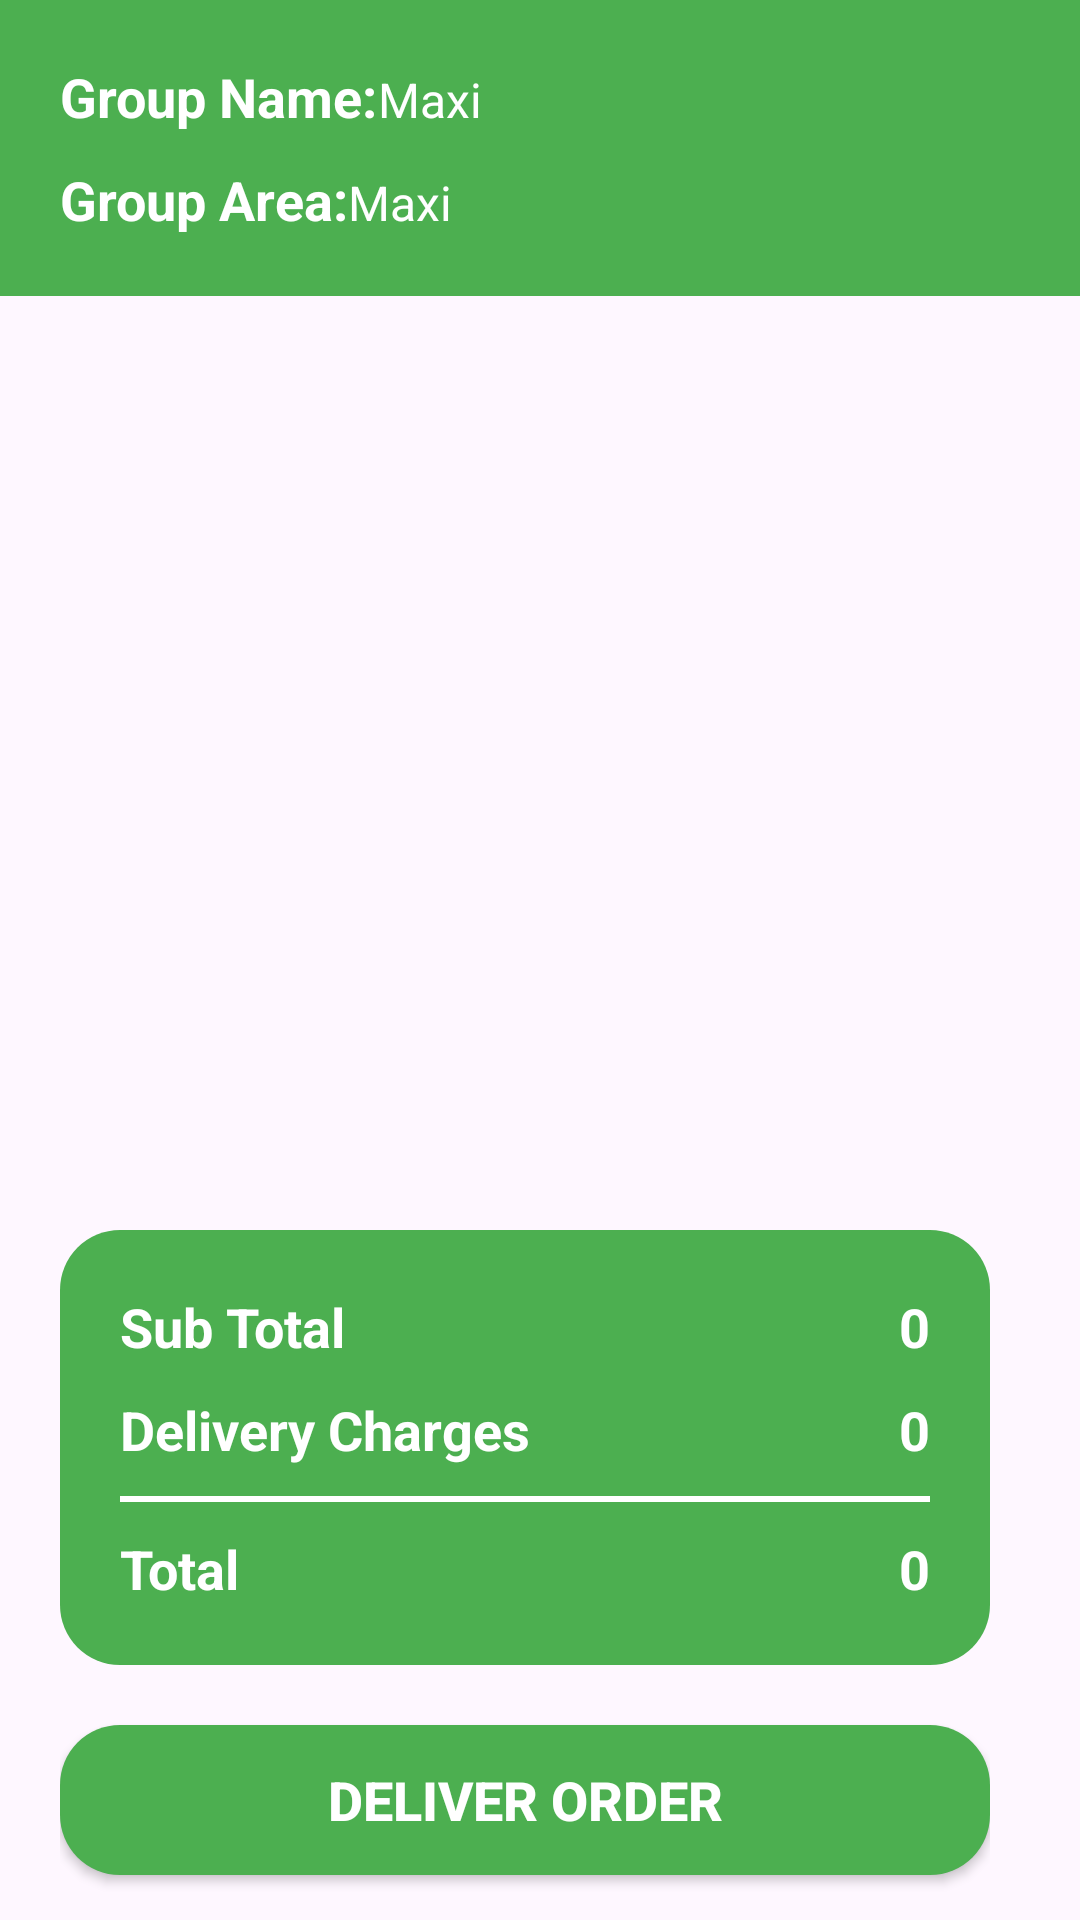

The Android layout XML behind this screen, and the referenced resources:
<!-- AndroidManifest.xml: application theme Theme.Vegeta_box -->
<!-- res/layout/activity_shopkeeper_show_order.xml -->
<?xml version="1.0" encoding="utf-8"?>
<RelativeLayout xmlns:android="http://schemas.android.com/apk/res/android"
    xmlns:app="http://schemas.android.com/apk/res-auto"
    xmlns:tools="http://schemas.android.com/tools"
    android:id="@+id/main"
    android:layout_width="match_parent"
    android:layout_height="match_parent"
    android:orientation="vertical"
    tools:context=".ShopkeeperShowOrder">


    <androidx.recyclerview.widget.RecyclerView
        android:id="@+id/shopkeeper_cart_recy"
        android:layout_width="match_parent"
        android:layout_height="match_parent"
        android:layout_marginTop="100dp"
        android:layout_marginBottom="240dp"
        tools:listitem="@layout/shopkeeper_order_list"/>
    <LinearLayout
        android:layout_width="match_parent"
        android:layout_height="wrap_content"
        android:background="#4CAF50"
        android:padding="20dp"
        android:orientation="horizontal">

        <LinearLayout
            android:layout_width="wrap_content"
            android:layout_height="wrap_content"
            android:orientation="vertical">

            <LinearLayout
                android:layout_width="match_parent"
                android:layout_height="wrap_content"
                android:orientation="horizontal">

                <TextView
                    android:layout_width="wrap_content"
                    android:layout_height="wrap_content"
                    android:textStyle="bold"
                    android:text="Group Name:"
                    android:textColor="#FFFFFF"
                    android:textSize="18sp"/>
                <TextView
                    android:id="@+id/shopkeeper_cart_group_name"
                    android:layout_width="wrap_content"
                    android:layout_height="wrap_content"
                    android:gravity="center"
                    android:text="Maxi"
                    android:textColor="#FFFFFF"
                    android:textSize="16sp"/>
            </LinearLayout>
            <LinearLayout
                android:layout_width="match_parent"
                android:layout_height="wrap_content"
                android:layout_marginTop="10dp"
                android:orientation="horizontal">

                <TextView
                    android:layout_width="wrap_content"
                    android:layout_height="wrap_content"
                    android:textStyle="bold"
                    android:text="Group Area:"
                    android:textColor="#FFFFFF"
                    android:textSize="18sp"/>
                <TextView
                    android:id="@+id/shopkeeper_cart_group_area"
                    android:layout_width="wrap_content"
                    android:layout_height="wrap_content"
                    android:gravity="center"
                    android:text="Maxi"
                    android:textColor="#FFFFFF"
                    android:textSize="16sp"/>
            </LinearLayout>
        </LinearLayout>
    </LinearLayout>
    <LinearLayout
        android:id="@+id/bill_contaner"
        android:layout_width="match_parent"
        android:layout_height="230dp"
        android:layout_marginLeft="20dp"
        android:layout_marginRight="30dp"
        android:layout_alignParentBottom="true"
        android:orientation="vertical">

        <LinearLayout
            android:layout_width="match_parent"
            android:layout_height="wrap_content"
            android:orientation="vertical"
            android:padding="20dp"
            android:backgroundTint="#4CAF50"
            android:background="@drawable/button_shape">

            <LinearLayout
                android:layout_width="match_parent"
                android:layout_height="wrap_content"
                android:orientation="horizontal">
                <TextView
                    android:layout_width="wrap_content"
                    android:layout_height="wrap_content"
                    android:textStyle="bold"
                    android:text="Sub Total"
                    android:textColor="#FFFFFF"
                    android:textSize="18sp"/>
                <TextView
                    android:id="@+id/shopkeeper_cart_sub_total"
                    android:layout_width="match_parent"
                    android:layout_height="wrap_content"
                    android:textStyle="bold"
                    android:text="0"
                    android:textAlignment="textEnd"
                    android:textColor="#FFFFFF"
                    android:textSize="18sp"/>
            </LinearLayout>
            <LinearLayout
                android:layout_width="match_parent"
                android:layout_height="wrap_content"
                android:layout_marginTop="10dp"
                android:orientation="horizontal">
                <TextView
                    android:layout_width="wrap_content"
                    android:layout_height="wrap_content"
                    android:textStyle="bold"
                    android:text="Delivery Charges"
                    android:textColor="#FFFFFF"
                    android:textSize="18sp"/>
                <TextView
                    android:id="@+id/shopkeeper_cart_group_delivery_charges"
                    android:layout_width="match_parent"
                    android:layout_height="wrap_content"
                    android:textStyle="bold"
                    android:text="0"
                    android:textAlignment="textEnd"
                    android:textColor="#FFFFFF"
                    android:textSize="18sp"/>
            </LinearLayout>

            <View
                android:layout_width="match_parent"
                android:layout_height="2dp"
                android:layout_marginTop="10dp"
                android:background="@color/white"
                android:layout_marginBottom="10dp"/>

            <LinearLayout
                android:layout_width="match_parent"
                android:layout_height="wrap_content"
                android:orientation="horizontal">
                <TextView
                    android:layout_width="wrap_content"
                    android:layout_height="wrap_content"
                    android:textStyle="bold"
                    android:text="Total"
                    android:textColor="#FFFFFF"
                    android:textSize="18sp"/>
                <TextView
                    android:id="@+id/shopkeeper_cart_group_total_bill"
                    android:layout_width="match_parent"
                    android:layout_height="wrap_content"
                    android:textStyle="bold"
                    android:text="0"
                    android:textAlignment="textEnd"
                    android:textColor="#FFFFFF"
                    android:textSize="18sp"/>
            </LinearLayout>

        </LinearLayout>
        <androidx.appcompat.widget.AppCompatButton
            android:id="@+id/shopkeeper_cart_group_delivery_order"
            android:layout_width="match_parent"
            android:layout_height="50dp"
            android:text="Deliver Order"
            android:textColor="@color/white"
            android:textSize="18sp"
            android:layout_marginTop="20dp"
            android:layout_marginBottom="20dp"
            android:backgroundTint="#4CAF50"
            android:textStyle="bold"
            android:background="@drawable/button_shape"/>
    </LinearLayout>
</RelativeLayout>
<!-- res/layout/shopkeeper_order_list.xml (included above) -->
<?xml version="1.0" encoding="utf-8"?>
<androidx.cardview.widget.CardView
    xmlns:android="http://schemas.android.com/apk/res/android"
    android:layout_width="match_parent"
    android:layout_height="wrap_content"
    xmlns:app="http://schemas.android.com/apk/res-auto"
    android:layout_marginLeft="20dp"
    android:layout_marginRight="20dp"
    android:layout_marginTop="10dp"
    android:layout_marginBottom="10dp"
    android:background="@drawable/edit_text_shape"
    app:cardCornerRadius="20dp"
    android:orientation="vertical">

    <LinearLayout
        android:layout_width="match_parent"
        android:layout_height="wrap_content"
        android:padding="12dp"
        android:orientation="horizontal">
        
        <androidx.appcompat.widget.AppCompatImageView
            android:id="@+id/shopkeeper_order_image"
            android:layout_width="100dp"
            android:layout_height="140dp"
            android:src="@drawable/a22"
            android:scaleType="fitXY"
            android:background="@drawable/button_shape"/>

        <LinearLayout
            android:layout_width="wrap_content"
            android:gravity="center_vertical"
            android:layout_height="140dp"
            android:layout_marginLeft="20dp"
            android:orientation="vertical">


            <TextView
                android:id="@+id/shopkeeper_order_title"
                android:layout_width="wrap_content"
                android:layout_height="wrap_content"
                android:textStyle="bold"
                android:text="Mango"
                android:textColor="#000000"
                android:textSize="18sp"/>
            <LinearLayout
                android:layout_width="wrap_content"
                android:layout_height="wrap_content"
                android:layout_marginTop="20dp"
                android:orientation="horizontal">

                <TextView
                    android:layout_width="wrap_content"
                    android:layout_height="wrap_content"
                    android:textStyle="bold"
                    android:text="Price:"
                    android:paddingRight="10dp"
                    android:textColor="#000000"
                    android:textSize="18sp"/>
                <TextView
                    android:id="@+id/shopkeeper_order_price"
                    android:layout_width="wrap_content"
                    android:layout_height="wrap_content"
                    android:text="20"
                    android:textColor="#000000"
                    android:textSize="18sp"/>
            </LinearLayout>
            <LinearLayout
                android:layout_width="wrap_content"
                android:layout_height="wrap_content"
                android:layout_marginTop="20dp"
                android:orientation="horizontal">

                <TextView
                    android:layout_width="wrap_content"
                    android:layout_height="wrap_content"
                    android:textStyle="bold"
                    android:text="Total Item"
                    android:paddingRight="10dp"
                    android:textColor="#000000"
                    android:textSize="18sp"/>
                <TextView
                    android:id="@+id/shopkeeper_order_total_item"
                    android:layout_width="wrap_content"
                    android:layout_height="wrap_content"
                    android:text="20"
                    android:textColor="#000000"
                    android:textSize="18sp"/>
            </LinearLayout>

        </LinearLayout>


    </LinearLayout>






</androidx.cardview.widget.CardView>
<!-- resources referenced by this layout -->
<resources>
  <!-- drawable button_shape (drawable) -->
  <?xml version="1.0" encoding="utf-8"?>
  <shape xmlns:android="http://schemas.android.com/apk/res/android"
      android:shape="rectangle">
  <solid android:color="#FE8C00"/>
      <corners android:radius="20dp"/>
  </shape>
  <!-- drawable edit_text_shape (drawable) -->
  <?xml version="1.0" encoding="utf-8"?>
  <shape xmlns:android="http://schemas.android.com/apk/res/android" android:shape="rectangle">
          <stroke android:color="#625D5D" android:width="1dp"/>
          <corners android:radius="10dp"/>
  
  </shape>
  <style name="Theme.Vegeta_box" parent="Base.Theme.Vegeta_box" />
  <style name="Base.Theme.Vegeta_box" parent="Theme.Material3.DayNight.NoActionBar">
          
          
      </style>
  <!-- not gathered from this repository: default colours our renderer supplied (Android Studio template values) -->
  <color name="white">#FFFFFFFF</color>
</resources>
